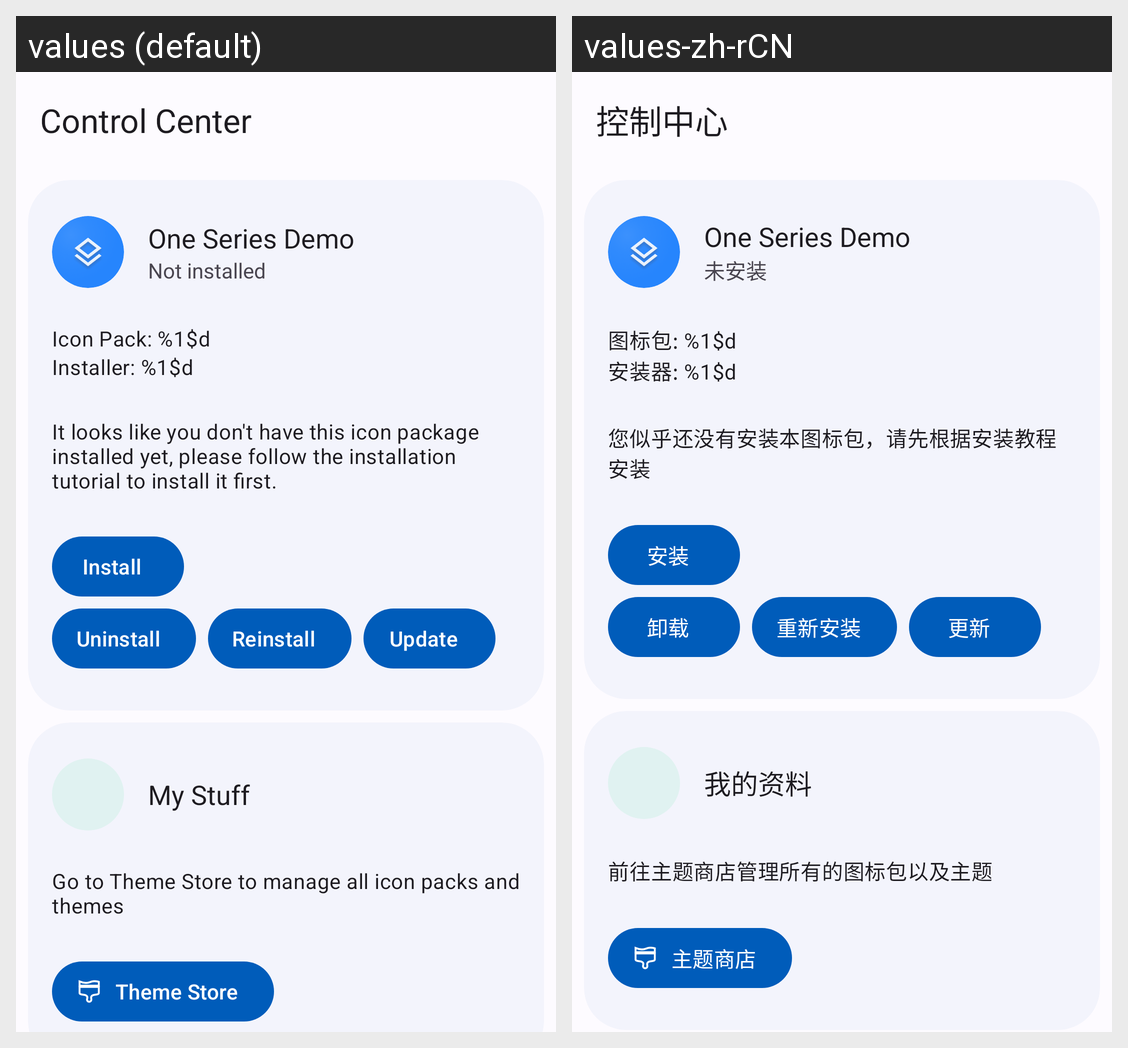

This grid shows one Android layout under two languages. Give, for every string resource on the screen, its name, the default text and each shown locale's text.
Android screen res/layout/activity_controls.xml rendered under 2 locales, left to right: values (default), values-zh-rCN. Device: Nexus 5 (rendered at 1080×1920; each locale shown at half size, 540×960, under a caption strip naming it); theme AppTheme.
Strings drawn on this screen, with the default value and each locale's value (text and hints the layout hard-codes, and strings that could not be matched under every locale, appear in the picture but are not listed):

controls_summary_secondary_error
  values: Not installed
  values-zh-rCN: 未安装

controls_summary_installed_version
  values: Icon Pack: %1$d
  values-zh-rCN: 图标包: %1$d

controls_summary_this_version
  values: Installer: %1$d
  values-zh-rCN: 安装器: %1$d

controls_summary_body_error
  values: It looks like you don't have this icon package installed yet, please follow the installation tutorial to install it first.
  values-zh-rCN: 您似乎还没有安装本图标包，请先根据安装教程安装

controls_summary_button_install
  values: Install
  values-zh-rCN: 安装

controls_summary_button_uninstall
  values: Uninstall
  values-zh-rCN: 卸载

controls_summary_button_reinstall
  values: Reinstall
  values-zh-rCN: 重新安装

controls_summary_button_update
  values: Update
  values-zh-rCN: 更新

controls_manage_title
  values: My Stuff
  values-zh-rCN: 我的资料

controls_manage_body
  values: Go to Theme Store to manage all icon packs and themes
  values-zh-rCN: 前往主题商店管理所有的图标包以及主题

controls_manage_button
  values: Theme Store
  values-zh-rCN: 主题商店

controls_special_button_reinstall
  values: Install
  values-zh-rCN: 安装

controls_general_button_uninstall
  values: Uninstall
  values-zh-rCN: 卸载
